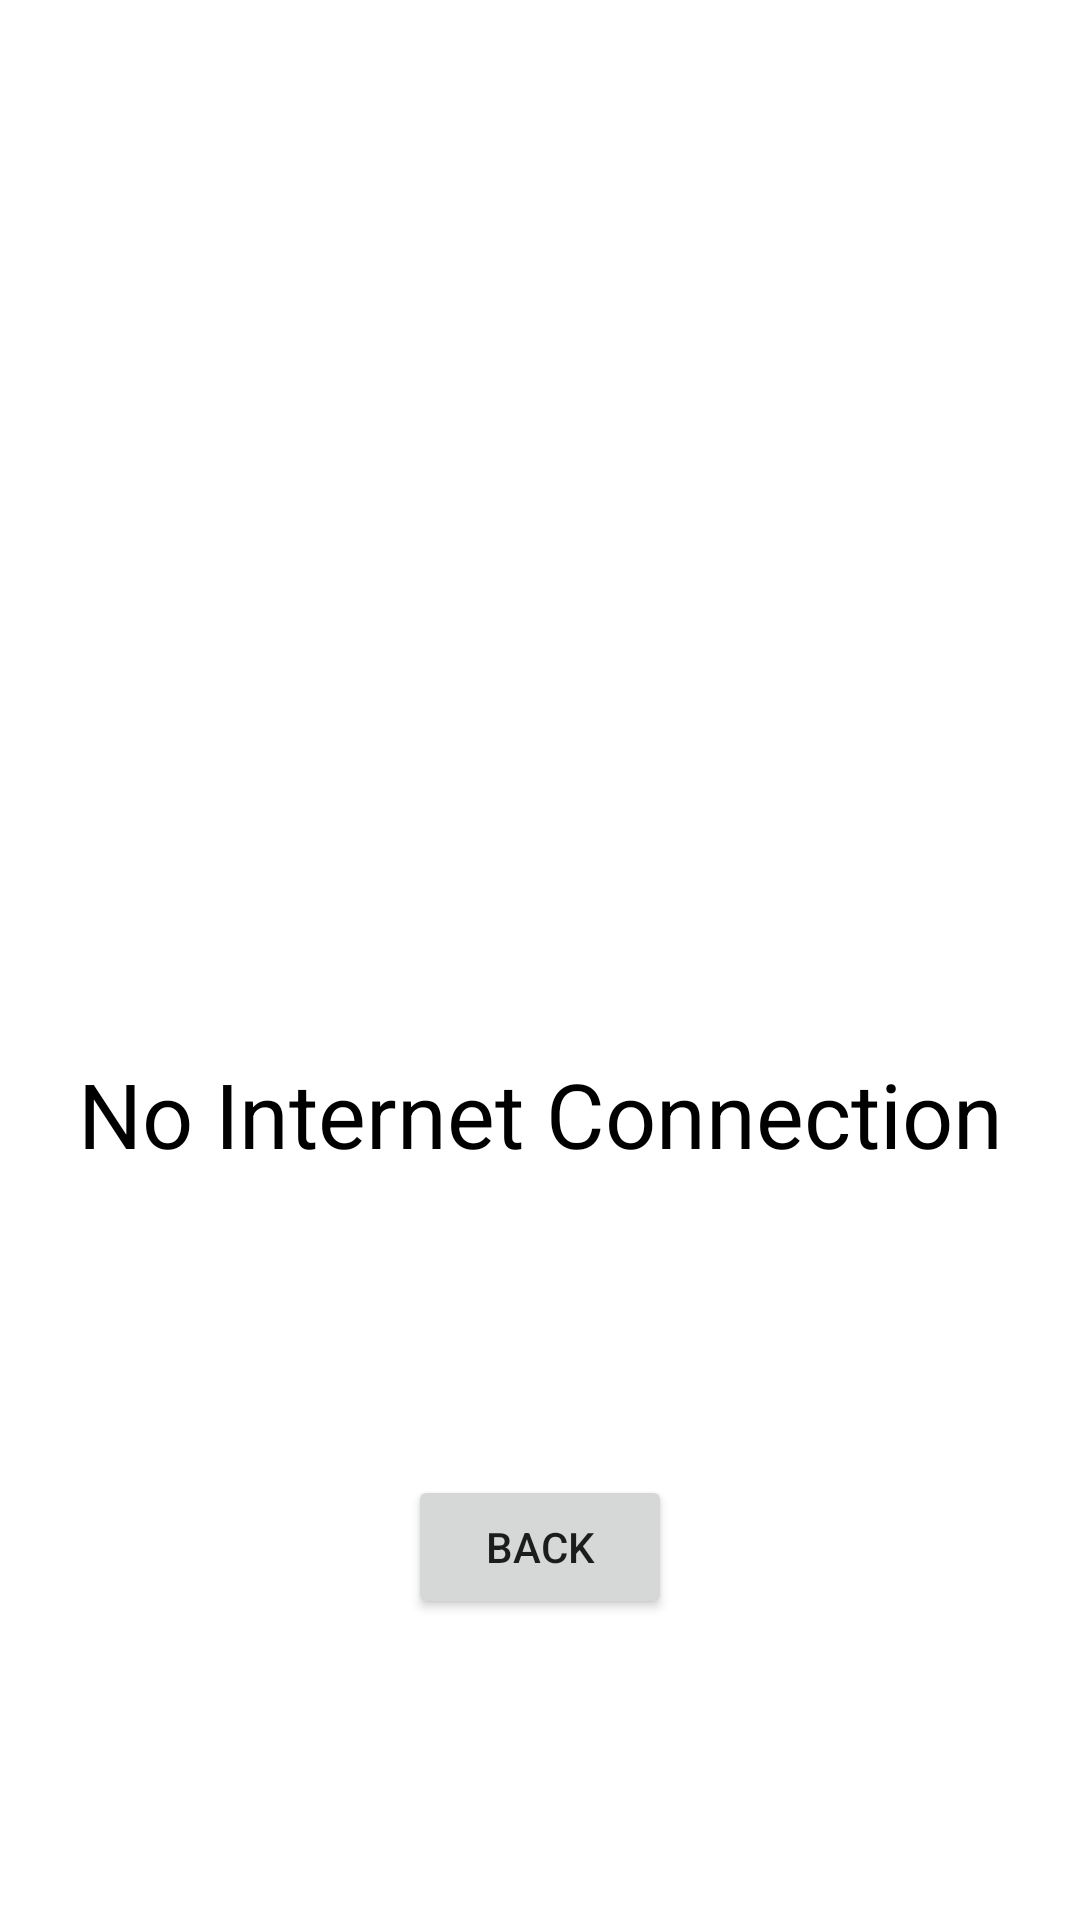

This screen was rendered from an Android layout file. Write that file and the resources it references.
<!-- AndroidManifest.xml: application theme Theme.TP7_MovieAppCleanKoin -->
<!-- res/layout/error_fragment.xml -->
<?xml version="1.0" encoding="utf-8"?>
<androidx.constraintlayout.widget.ConstraintLayout xmlns:android="http://schemas.android.com/apk/res/android"
    android:layout_width="match_parent"
    android:layout_height="match_parent"
    xmlns:app="http://schemas.android.com/apk/res-auto">

    <TextView
        android:id="@+id/title"
        style="@style/errorFragment"
        android:layout_width="wrap_content"
        android:layout_height="wrap_content"
        android:text="@string/errorFragment"
        app:layout_constraintEnd_toEndOf="parent"
        app:layout_constraintStart_toStartOf="parent"
        app:layout_constraintBottom_toTopOf="@id/buttonBack"
        app:layout_constraintTop_toBottomOf="@id/imageView" />

    <ImageView
        android:id="@+id/imageView"
        android:layout_width="@dimen/errorFragmentImage"
        android:layout_height="@dimen/errorFragmentImage"
        app:layout_constraintBottom_toTopOf="@id/title"
        app:layout_constraintTop_toTopOf="parent"
        app:layout_constraintStart_toStartOf="parent"
        app:layout_constraintEnd_toEndOf="parent"
        app:srcCompat="@drawable/black_wireless_no_internet_connection_signal_icon_hd_png_31634946988kqbnegxnzc" />

    <Button
        android:id="@+id/buttonBack"
        android:layout_width="wrap_content"
        android:layout_height="wrap_content"
        android:text="@string/backButtonText"
        app:layout_constraintBottom_toBottomOf="parent"
        app:layout_constraintTop_toBottomOf="@id/title"
        app:layout_constraintStart_toStartOf="parent"
        app:layout_constraintEnd_toEndOf="parent"
        />

</androidx.constraintlayout.widget.ConstraintLayout>
<!-- resources referenced by this layout -->
<resources>
  <dimen name="errorFragmentImage">150dp</dimen>
  <string name="backButtonText">BACK</string>
  <string name="errorFragment">No Internet Connection</string>
  <style name="errorFragment">
          <item name="android:textColor">@color/black</item>
          <item name="android:textSize">@dimen/errorFragmentTextSize</item>
      </style>
  <style name="Theme.TP7_MovieAppCleanKoin" parent="Theme.MaterialComponents.DayNight.DarkActionBar">
          
          <item name="colorPrimary">@color/purple_500</item>
          <item name="colorPrimaryVariant">@color/purple_700</item>
          <item name="colorOnPrimary">@color/white</item>
          
          <item name="colorSecondary">@color/teal_200</item>
          <item name="colorSecondaryVariant">@color/teal_700</item>
          <item name="colorOnSecondary">@color/black</item>
          
          <item name="android:statusBarColor">?attr/colorPrimaryVariant</item>
          
      </style>
  <dimen name="errorFragmentTextSize">30dp</dimen>
  <!-- not gathered from this repository: default colours our renderer supplied (Android Studio template values) -->
  <color name="purple_500">#FF6200EE</color>
  <color name="purple_700">#FF3700B3</color>
  <color name="teal_200">#FF03DAC5</color>
  <color name="teal_700">#FF018786</color>
  <color name="black">#FF000000</color>
  <color name="white">#FFFFFFFF</color>
</resources>
